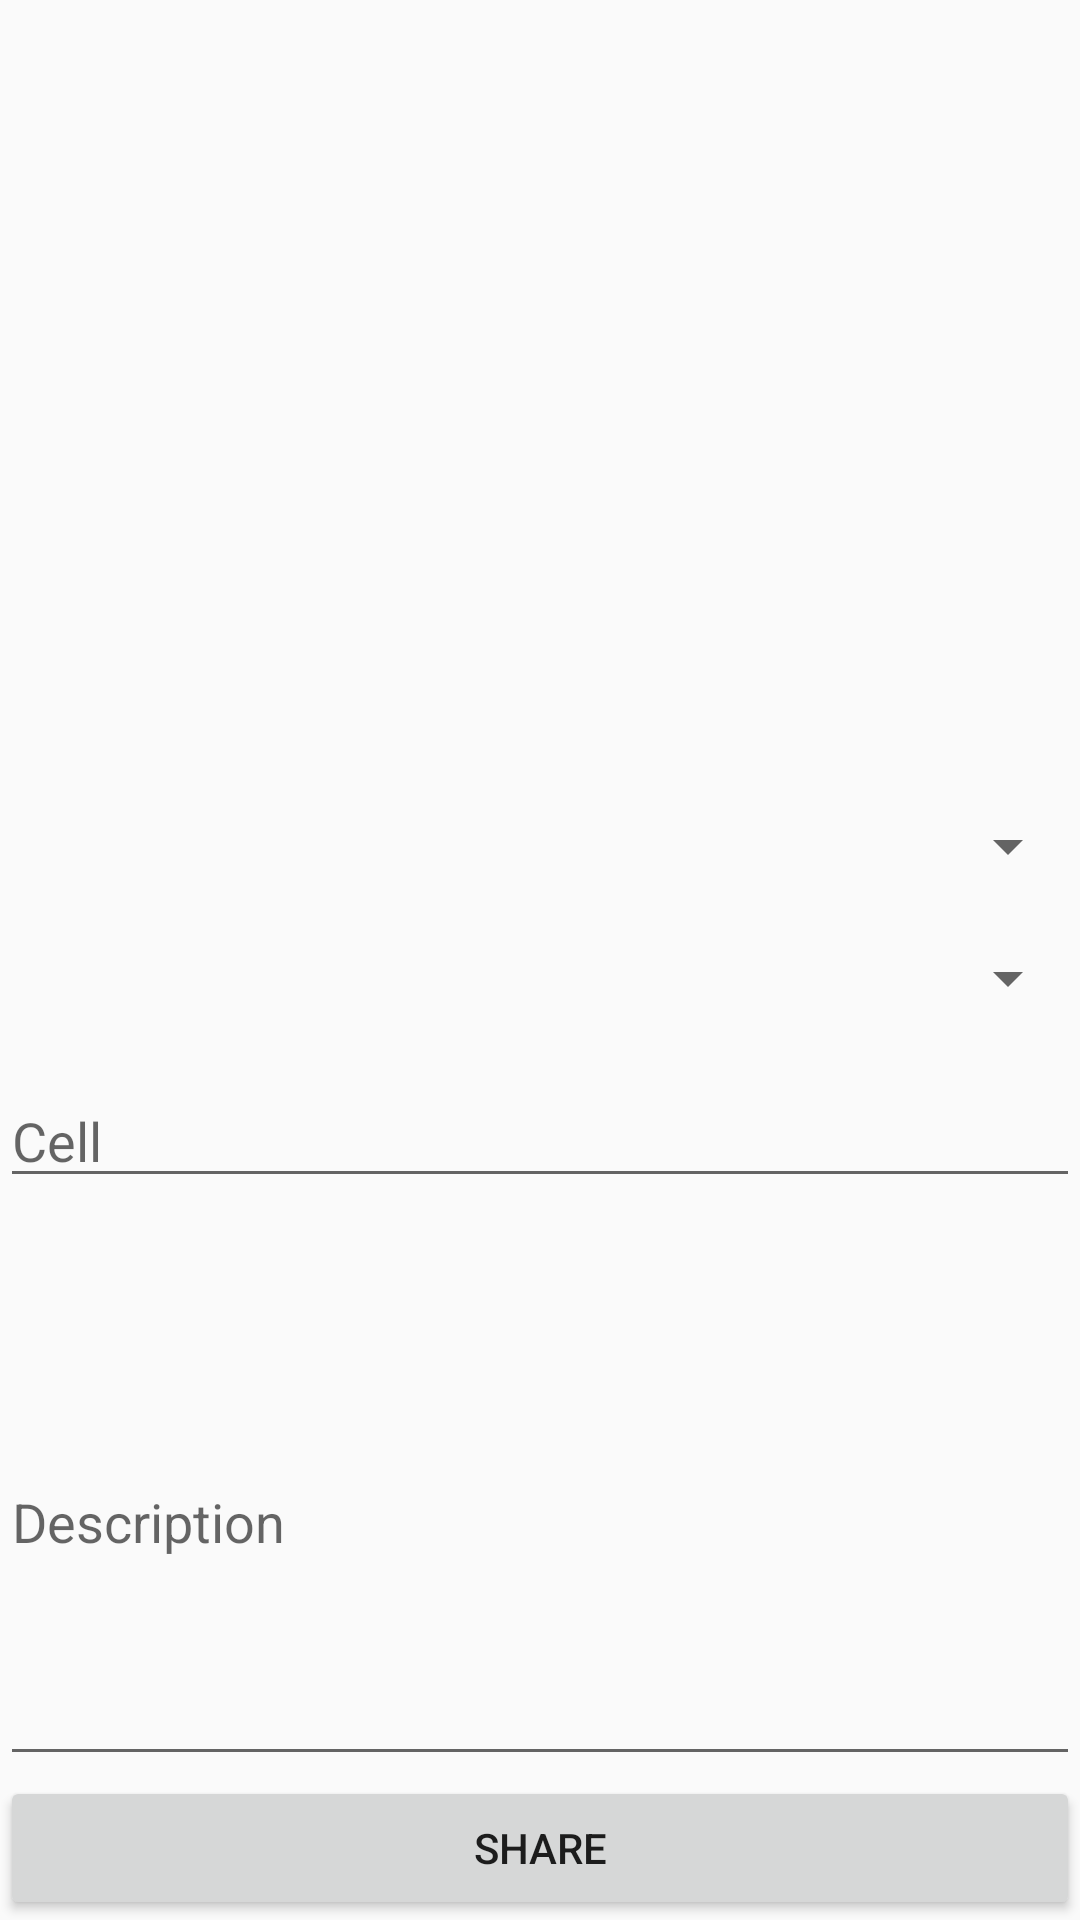

Reconstruct the res/layout file that produces this screen, plus the resources it refers to.
<!-- AndroidManifest.xml: application theme MaterialTheme -->
<!-- res/layout/activity_posting.xml -->
<?xml version="1.0" encoding="utf-8"?>
<RelativeLayout xmlns:android="http://schemas.android.com/apk/res/android"
    android:id="@+id/posting_container"
    android:layout_width="match_parent"
    android:layout_height="match_parent">


    <ImageView
        android:id="@+id/cellView"
        android:layout_width="match_parent"
        android:layout_height="250sp"
        android:visibility="visible" />

    <Spinner
        android:id="@+id/category"
        android:layout_width="match_parent"
        android:layout_height="wrap_content"
        android:layout_marginTop="20sp"
        android:layout_below="@id/cellView" />


    <Spinner
        android:id="@+id/cellType"
        android:layout_width="match_parent"
        android:layout_height="wrap_content"
        android:layout_marginTop="20sp"
        android:layout_below="@id/category" />


    <EditText
        android:id="@+id/cell"
        android:layout_width="match_parent"
        android:layout_height="wrap_content"
        android:layout_below="@id/cellType"
        android:hint="@string/hintCellType"
        android:inputType="textFilter"
        android:layout_marginTop="20sp"
        android:textColor="#000000" />


    <EditText
        android:id="@+id/description"
        android:layout_width="match_parent"
        android:layout_height="match_parent"
        android:layout_below="@id/cell"
        android:layout_above="@id/shareButton"
        android:layout_marginTop="20sp"
        android:hint="@string/hintDescription"
        android:inputType="textFilter|textMultiLine"
        android:textColor="#000000" />


    <Button
        android:id="@+id/shareButton"
        android:layout_width="match_parent"
        android:layout_height="wrap_content"
        android:layout_alignParentBottom="true"
        android:layout_alignParentStart="true"
        android:layout_gravity="bottom"
        android:text="@string/share" />


</RelativeLayout>
<!-- resources referenced by this layout -->
<resources>
  <string name="hintCellType">Cell</string>
  <string name="hintDescription">Description</string>
  <string name="share">Share</string>
  <style name="MaterialTheme" parent="Theme.AppCompat.Light.NoActionBar">
          <item name="android:windowFullscreen">true</item>
      </style>
</resources>
